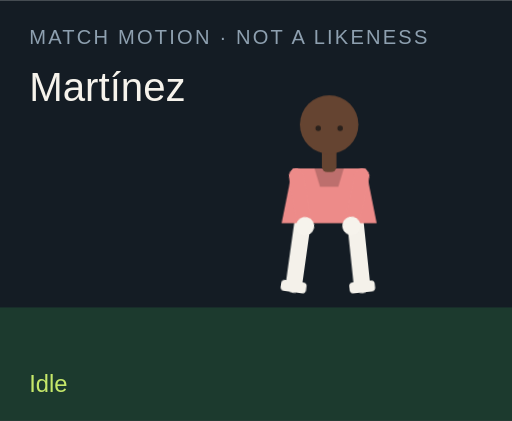
t = 0.00 s
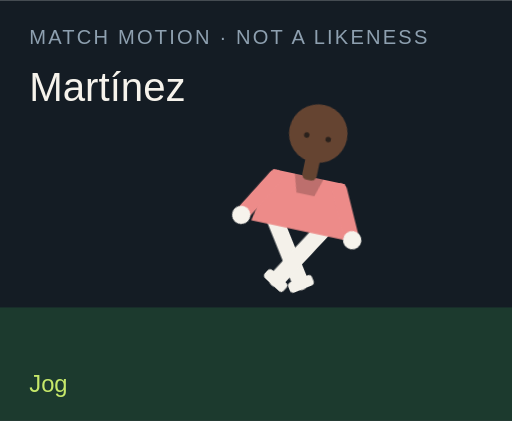
t = 1.50 s
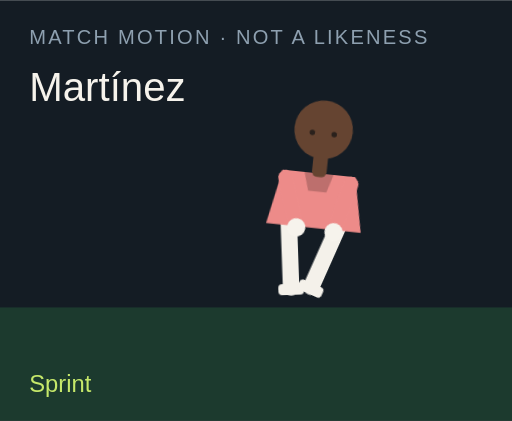
t = 3.00 s
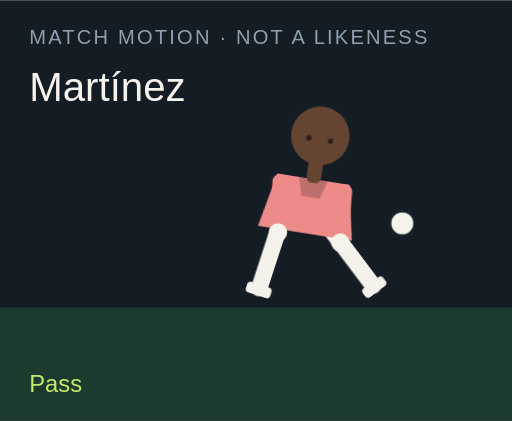
t = 4.50 s
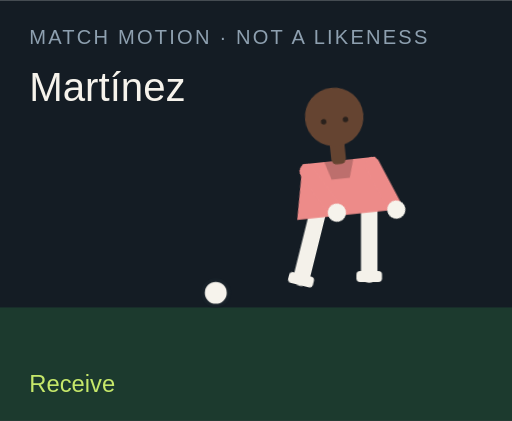
t = 6.00 s
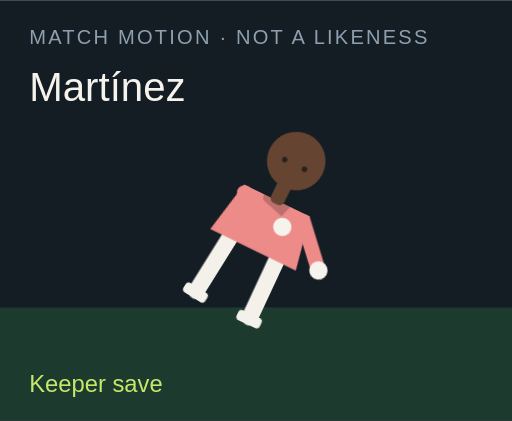
t = 7.50 s

The animated SVG that drew these frames (rendered in a browser with its animation timeline set to each time). Animation: 18 CSS @keyframes rules; one cycle of 9.00 s, repeats indefinitely.

<?xml version="1.0" encoding="UTF-8"?>
<svg xmlns="http://www.w3.org/2000/svg" viewBox="0 0 280 230" role="img">
  <style>@media (prefers-reduced-motion: reduce){animate,animateTransform{display:none}}</style>
  <rect width="280" height="230" fill="#141c24"/>
  <rect y="168" width="280" height="62" fill="#1c3a2e"/>
  <text x="16" y="24" fill="#8ea0b0" font-family="Arial,sans-serif" font-size="11" letter-spacing="1.2">MATCH MOTION · NOT A LIKENESS</text>
  <text x="16" y="55" fill="#f6f3ec" font-family="Impact,sans-serif" font-size="22">Martínez</text>
  <circle r="7" fill="#f6f3ec" stroke="#172028" stroke-width="2" id="motion-33796" cx="150" cy="160" opacity="0">
    
    
    
  </circle>
  <g transform="translate(132 40)">
    <g id="motion-33818" transform="rotate(0 48 90)">
      
      <g id="motion-33820" transform="translate(0 0)">
        
        <g transform="translate(34 78)"><g id="motion-33822" transform="rotate(8)"><path d="M0 0 V38" stroke="#f4f1ea" stroke-width="9" stroke-linecap="round"/><rect x="-7" y="36" width="14" height="6" rx="2" fill="#f4f1ea"/></g></g>
        <g transform="translate(62 78)"><g id="motion-33824" transform="rotate(-6)"><path d="M0 0 V38" stroke="#f4f1ea" stroke-width="9" stroke-linecap="round"/><rect x="-7" y="36" width="14" height="6" rx="2" fill="#f4f1ea"/></g></g>
        <path d="M28 52 h40 l6 30 H22 Z" fill="#ed8b89"/>
        <path d="M40 52 h16 l-3 10 H43 Z" fill="#000" opacity=".2"/>
        <g transform="translate(30 56)"><g id="motion-33826" transform="rotate(-10)"><path d="M0 0 V28" stroke="#ed8b89" stroke-width="8" stroke-linecap="round"/><circle cx="0" cy="28" r="5" fill="#f6f3ec"/></g></g>
        <g transform="translate(66 56)"><g id="motion-33828" transform="rotate(12)"><path d="M0 0 V28" stroke="#ed8b89" stroke-width="8" stroke-linecap="round"/><circle cx="0" cy="28" r="5" fill="#f6f3ec"/></g></g>
        <rect x="44" y="40" width="8" height="14" rx="3" fill="#654431"/>
        <circle cx="48" cy="28" r="16" fill="#654431"/>
        
        <circle cx="42" cy="30" r="1.5" fill="#2a211c"/><circle cx="54" cy="30" r="1.5" fill="#2a211c"/>
      </g>
    </g>
  </g>
  <text x="16" y="214" fill="#c6e86a" font-family="Arial,sans-serif" font-size="13" opacity="1" id="motion-33800">Idle</text><text x="16" y="214" fill="#c6e86a" font-family="Arial,sans-serif" font-size="13" opacity="0" id="motion-33802">Jog</text><text x="16" y="214" fill="#c6e86a" font-family="Arial,sans-serif" font-size="13" opacity="0" id="motion-33804">Sprint</text><text x="16" y="214" fill="#c6e86a" font-family="Arial,sans-serif" font-size="13" opacity="0" id="motion-33806">Dribble</text><text x="16" y="214" fill="#c6e86a" font-family="Arial,sans-serif" font-size="13" opacity="0" id="motion-33808">Pass</text><text x="16" y="214" fill="#c6e86a" font-family="Arial,sans-serif" font-size="13" opacity="0" id="motion-33810">Shoot</text><text x="16" y="214" fill="#c6e86a" font-family="Arial,sans-serif" font-size="13" opacity="0" id="motion-33812">Receive</text><text x="16" y="214" fill="#c6e86a" font-family="Arial,sans-serif" font-size="13" opacity="0" id="motion-33814">Keeper save</text><text x="16" y="214" fill="#c6e86a" font-family="Arial,sans-serif" font-size="13" opacity="0" id="motion-33816">Gloves up</text>
<style>@keyframes track-33797{0%{cx:150px}11.1%{cx:156px}22.2%{cx:164px}33.300000000000004%{cx:142px}44.4%{cx:190px}55.60000000000001%{cx:250px}66.7%{cx:118px}77.8%{cx:150px}88.9%{cx:150px}100%{cx:150px}}@keyframes track-33798{0%{cy:160px}11.1%{cy:158px}22.2%{cy:154px}33.300000000000004%{cy:156px}44.4%{cy:148px}55.60000000000001%{cy:96px}66.7%{cy:160px}77.8%{cy:160px}88.9%{cy:160px}100%{cy:160px}}@keyframes track-33799{0%{opacity:0}11.1%{opacity:0}22.2%{opacity:0}33.300000000000004%{opacity:1}44.4%{opacity:1}55.60000000000001%{opacity:1}66.7%{opacity:1}77.8%{opacity:0}88.9%{opacity:0}100%{opacity:0}}@keyframes track-33801{0%{opacity:1}11.1%{opacity:0}22.2%{opacity:0}33.300000000000004%{opacity:0}44.4%{opacity:0}55.60000000000001%{opacity:0}66.7%{opacity:0}77.8%{opacity:0}88.9%{opacity:0}100%{opacity:1}}@keyframes track-33803{0%{opacity:0}11.1%{opacity:1}22.2%{opacity:0}33.300000000000004%{opacity:0}44.4%{opacity:0}55.60000000000001%{opacity:0}66.7%{opacity:0}77.8%{opacity:0}88.9%{opacity:0}100%{opacity:0}}@keyframes track-33805{0%{opacity:0}11.1%{opacity:0}22.2%{opacity:1}33.300000000000004%{opacity:0}44.4%{opacity:0}55.60000000000001%{opacity:0}66.7%{opacity:0}77.8%{opacity:0}88.9%{opacity:0}100%{opacity:0}}@keyframes track-33807{0%{opacity:0}11.1%{opacity:0}22.2%{opacity:0}33.300000000000004%{opacity:1}44.4%{opacity:0}55.60000000000001%{opacity:0}66.7%{opacity:0}77.8%{opacity:0}88.9%{opacity:0}100%{opacity:0}}@keyframes track-33809{0%{opacity:0}11.1%{opacity:0}22.2%{opacity:0}33.300000000000004%{opacity:0}44.4%{opacity:1}55.60000000000001%{opacity:0}66.7%{opacity:0}77.8%{opacity:0}88.9%{opacity:0}100%{opacity:0}}@keyframes track-33811{0%{opacity:0}11.1%{opacity:0}22.2%{opacity:0}33.300000000000004%{opacity:0}44.4%{opacity:0}55.60000000000001%{opacity:1}66.7%{opacity:0}77.8%{opacity:0}88.9%{opacity:0}100%{opacity:0}}@keyframes track-33813{0%{opacity:0}11.1%{opacity:0}22.2%{opacity:0}33.300000000000004%{opacity:0}44.4%{opacity:0}55.60000000000001%{opacity:0}66.7%{opacity:1}77.8%{opacity:0}88.9%{opacity:0}100%{opacity:0}}@keyframes track-33815{0%{opacity:0}11.1%{opacity:0}22.2%{opacity:0}33.300000000000004%{opacity:0}44.4%{opacity:0}55.60000000000001%{opacity:0}66.7%{opacity:0}77.8%{opacity:1}88.9%{opacity:0}100%{opacity:0}}@keyframes track-33817{0%{opacity:0}11.1%{opacity:0}22.2%{opacity:0}33.300000000000004%{opacity:0}44.4%{opacity:0}55.60000000000001%{opacity:0}66.7%{opacity:0}77.8%{opacity:0}88.9%{opacity:1}100%{opacity:0}}@keyframes track-33819{0%{transform:rotate(0deg)}11.1%{transform:rotate(8deg)}22.2%{transform:rotate(16deg)}33.300000000000004%{transform:rotate(6deg)}44.4%{transform:rotate(4deg)}55.60000000000001%{transform:rotate(14deg)}66.7%{transform:rotate(-6deg)}77.8%{transform:rotate(52deg)}88.9%{transform:rotate(0deg)}100%{transform:rotate(0deg)}}@keyframes track-33821{0%{transform:translate(0px,0px)}11.1%{transform:translate(0px,-3px)}22.2%{transform:translate(0px,-6px)}33.300000000000004%{transform:translate(0px,-2px)}44.4%{transform:translate(0px,2px)}55.60000000000001%{transform:translate(0px,-4px)}66.7%{transform:translate(0px,1px)}77.8%{transform:translate(0px,16px)}88.9%{transform:translate(0px,-12px)}100%{transform:translate(0px,0px)}}@keyframes track-33823{0%{transform:rotate(8deg)}11.1%{transform:rotate(-26deg)}22.2%{transform:rotate(-42deg)}33.300000000000004%{transform:rotate(-8deg)}44.4%{transform:rotate(6deg)}55.60000000000001%{transform:rotate(12deg)}66.7%{transform:rotate(20deg)}77.8%{transform:rotate(18deg)}88.9%{transform:rotate(-6deg)}100%{transform:rotate(8deg)}}@keyframes track-33825{0%{transform:rotate(-6deg)}11.1%{transform:rotate(24deg)}22.2%{transform:rotate(38deg)}33.300000000000004%{transform:rotate(18deg)}44.4%{transform:rotate(-38deg)}55.60000000000001%{transform:rotate(-54deg)}66.7%{transform:rotate(6deg)}77.8%{transform:rotate(-8deg)}88.9%{transform:rotate(6deg)}100%{transform:rotate(-6deg)}}@keyframes track-33827{0%{transform:rotate(-10deg)}11.1%{transform:rotate(24deg)}22.2%{transform:rotate(36deg)}33.300000000000004%{transform:rotate(-18deg)}44.4%{transform:rotate(10deg)}55.60000000000001%{transform:rotate(-24deg)}66.7%{transform:rotate(-30deg)}77.8%{transform:rotate(-70deg)}88.9%{transform:rotate(-78deg)}100%{transform:rotate(-10deg)}}@keyframes track-33829{0%{transform:rotate(12deg)}11.1%{transform:rotate(-20deg)}22.2%{transform:rotate(-32deg)}33.300000000000004%{transform:rotate(14deg)}44.4%{transform:rotate(-26deg)}55.60000000000001%{transform:rotate(18deg)}66.7%{transform:rotate(-22deg)}77.8%{transform:rotate(-8deg)}88.9%{transform:rotate(-78deg)}100%{transform:rotate(12deg)}}@media(prefers-reduced-motion:no-preference){#motion-33796{animation:track-33797 9s linear infinite both,track-33798 9s linear infinite both,track-33799 9s steps(1,end) infinite both}#motion-33800{animation:track-33801 9s steps(1,end) infinite both}#motion-33802{animation:track-33803 9s steps(1,end) infinite both}#motion-33804{animation:track-33805 9s steps(1,end) infinite both}#motion-33806{animation:track-33807 9s steps(1,end) infinite both}#motion-33808{animation:track-33809 9s steps(1,end) infinite both}#motion-33810{animation:track-33811 9s steps(1,end) infinite both}#motion-33812{animation:track-33813 9s steps(1,end) infinite both}#motion-33814{animation:track-33815 9s steps(1,end) infinite both}#motion-33816{animation:track-33817 9s steps(1,end) infinite both}#motion-33818{animation:track-33819 9s linear infinite both}#motion-33820{animation:track-33821 9s linear infinite both}#motion-33822{animation:track-33823 9s linear infinite both}#motion-33824{animation:track-33825 9s linear infinite both}#motion-33826{animation:track-33827 9s linear infinite both}#motion-33828{animation:track-33829 9s linear infinite both}}</style></svg>
